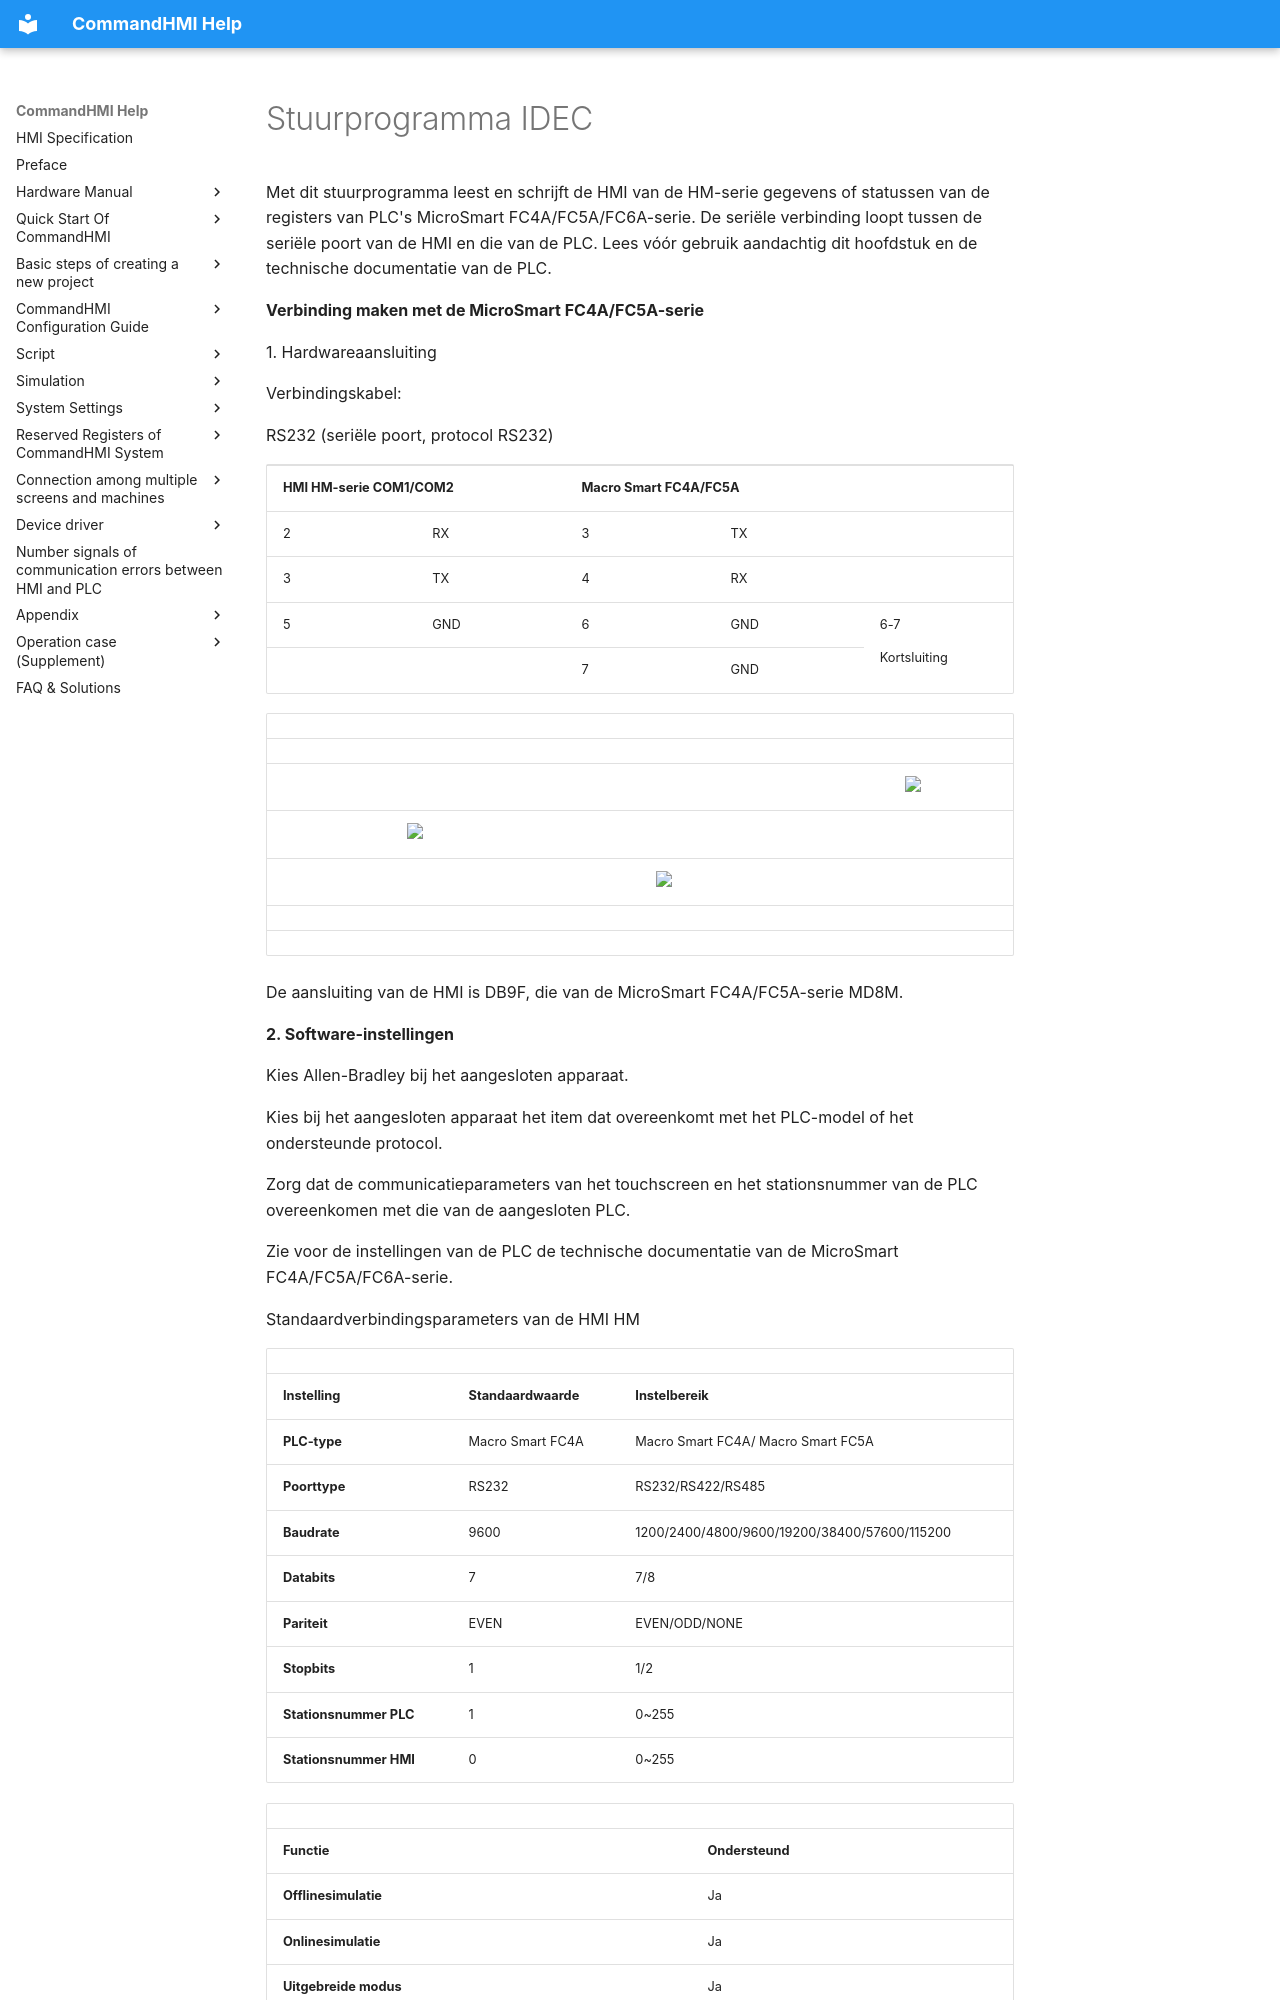

repository: AceAutomation/commandhmi-aide · page: nl/drivers/idec.html · generator: mkdocs

# Stuurprogramma IDEC

Met dit stuurprogramma leest en schrijft de HMI van de HM-serie gegevens of statussen van de registers van PLC's MicroSmart FC4A/FC5A/FC6A-serie. De seriële verbinding loopt tussen de seriële poort van de HMI en die van de PLC. Lees vóór gebruik aandachtig dit hoofdstuk en de technische documentatie van de PLC.

**Verbinding maken met de MicroSmart FC4A/FC5A-serie**

1\. Hardwareaansluiting

Verbindingskabel:

RS232 (seriële poort, protocol RS232)

<table>
<colgroup>
<col style="width: 20%" />
<col style="width: 20%" />
<col style="width: 20%" />
<col style="width: 20%" />
<col style="width: 20%" />
</colgroup>
<tbody>
<tr class="odd">
<td colspan="2"><p><strong>HMI HM-serie COM1/COM2</strong></p></td>
<td colspan="3"><p><strong>Macro Smart FC4A/FC5A</strong></p></td>
</tr>
<tr class="even">
<td><p>2</p></td>
<td><p>RX</p></td>
<td><p>3</p></td>
<td colspan="2"><p>TX</p></td>
</tr>
<tr class="odd">
<td><p>3</p></td>
<td><p>TX</p></td>
<td><p>4</p></td>
<td colspan="2"><p>RX</p></td>
</tr>
<tr class="even">
<td><p>5</p></td>
<td><p>GND</p></td>
<td><p>6</p></td>
<td><p>GND</p></td>
<td rowspan="2"><p>6-7</p>
<p>Kortsluiting</p></td>
</tr>
<tr class="odd">
<td></td>
<td></td>
<td><p>7</p></td>
<td><p>GND</p></td>
</tr>
</tbody>
</table>

|     |                                                   |     |                                                   |     |                                                   |
|-----|---------------------------------------------------|-----|---------------------------------------------------|-----|---------------------------------------------------|
|     |                                                   |     |                                                   |     |                                                   |
|     |                                                   |     |                                                   |     | <img src="../../drivers/idec.files/image002.gif" width="146" /> |
|     | <img src="../../drivers/idec.files/image003.gif" width="129" /> |     |                                                   |     |                                                   |
|     |                                                   |     | <img src="../../drivers/idec.files/image004.gif" width="280" /> |     |                                                   |
|     |                                                   |     |                                                   |     |                                                   |
|     |                                                   |     |                                                   |     |                                                   |

De aansluiting van de HMI is DB9F, die van de MicroSmart FC4A/FC5A-serie MD8M.

**2. Software-instellingen**

Kies Allen-Bradley bij het aangesloten apparaat.

Kies bij het aangesloten apparaat het item dat overeenkomt met het PLC-model of het ondersteunde protocol.

Zorg dat de communicatieparameters van het touchscreen en het stationsnummer van de PLC overeenkomen met die van de aangesloten PLC.

Zie voor de instellingen van de PLC de technische documentatie van de MicroSmart FC4A/FC5A/FC6A-serie.

Standaardverbindingsparameters van de HMI HM

|                             |                             |                                              |
|-----------------------------|-----------------------------|----------------------------------------------|
| **Instelling**            | **Standaardwaarde** | **Instelbereik**                            |
| **PLC-type**                | Macro Smart FC4A            | Macro Smart FC4A/ Macro Smart FC5A           |
| **Poorttype** | RS232                       | RS232/RS422/RS485                            |
| **Baudrate**               | 9600                        | 1200/2400/4800/9600/19200/38400/57600/115200 |
| **Databits**         | 7                           | 7/8                                          |
| **Pariteit**              | EVEN                        | EVEN/ODD/NONE                                |
| **Stopbits**         | 1                           | 1/2                                          |
| **Stationsnummer PLC**      | 1                           | 0~255                                        |
| **Stationsnummer HMI**      | 0                           | 0~255                                        |
